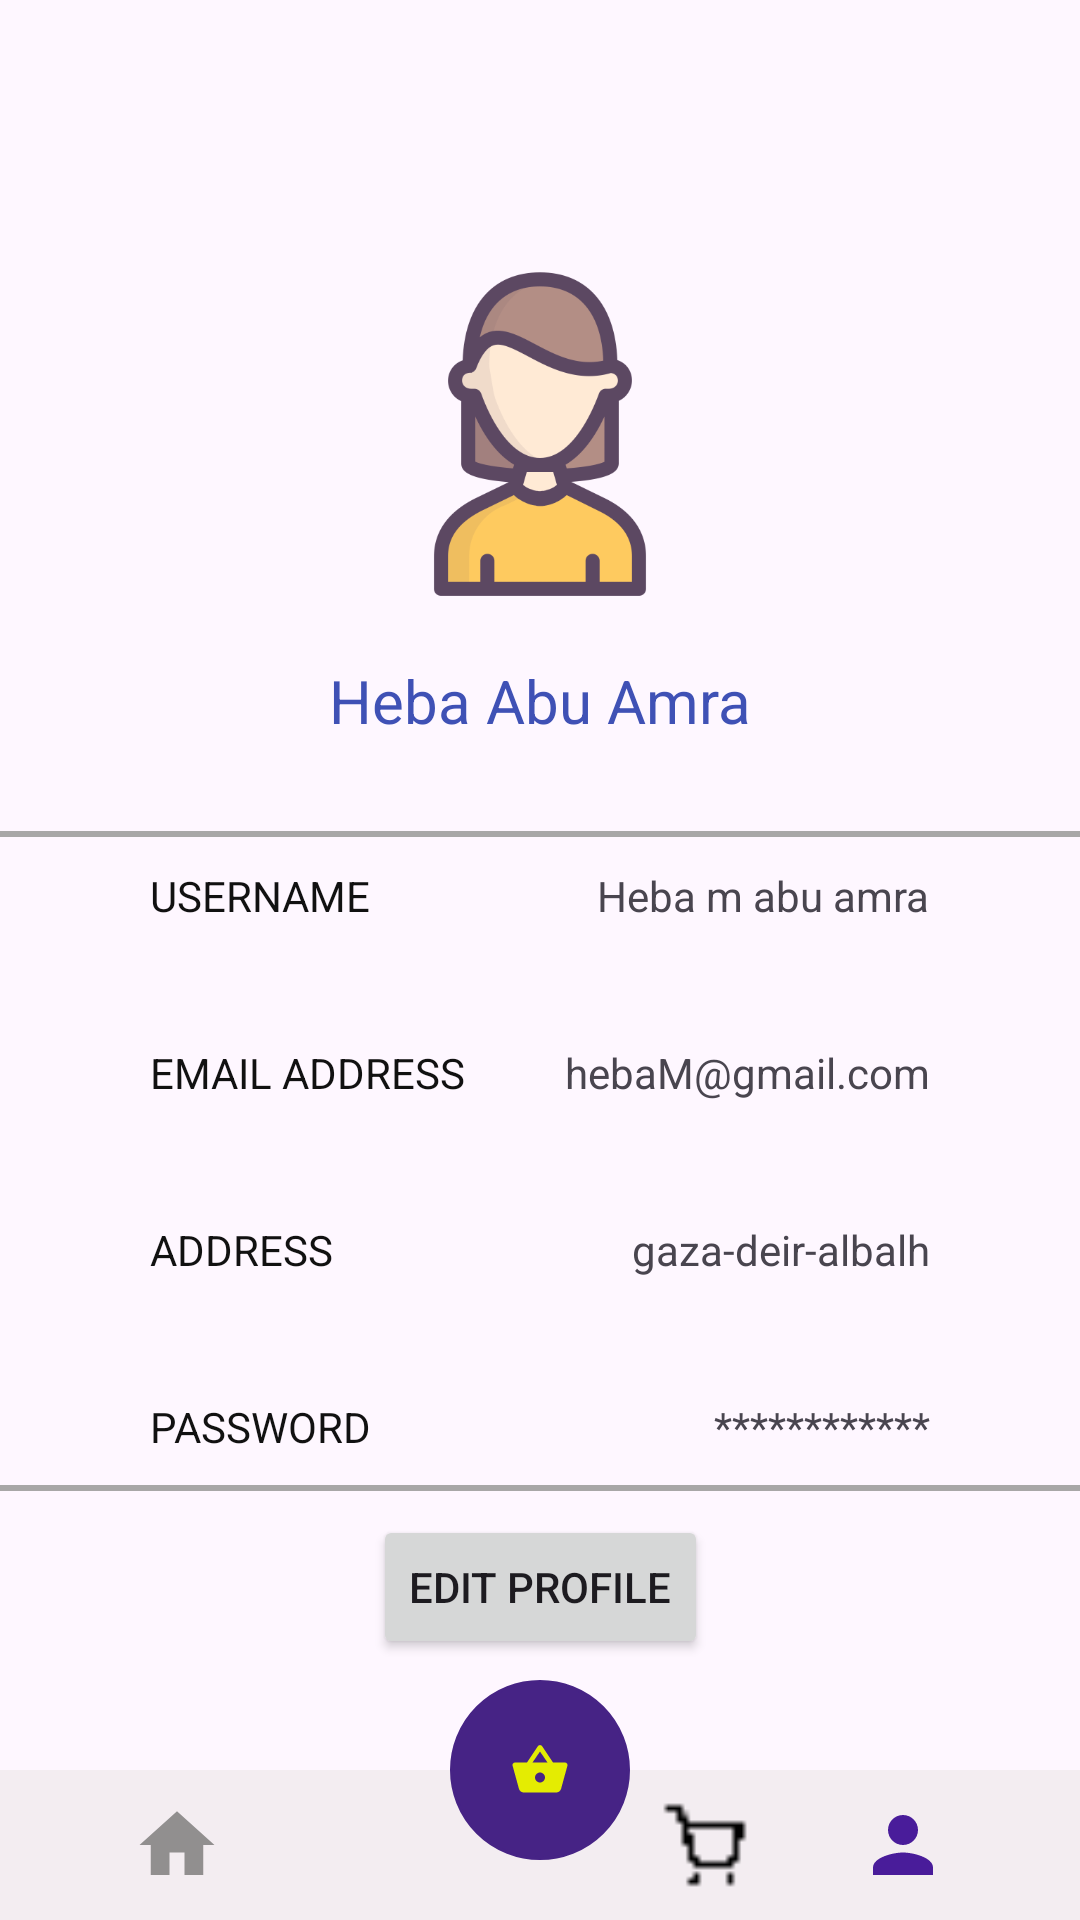

Android layout source for this screen:
<!-- AndroidManifest.xml: application theme Theme.Farnuture -->
<!-- res/layout/activity_profile.xml -->
<?xml version="1.0" encoding="utf-8"?>
<androidx.constraintlayout.widget.ConstraintLayout xmlns:android="http://schemas.android.com/apk/res/android"
    xmlns:app="http://schemas.android.com/apk/res-auto"
    xmlns:tools="http://schemas.android.com/tools"
    android:layout_width="match_parent"
    android:layout_height="match_parent"
    tools:context=".Profile">

    <ImageView
        android:id="@+id/imageView24"
        android:layout_width="120dp"
        android:layout_height="120dp"
        android:layout_marginTop="80dp"
        android:scaleType="fitXY"
        android:src="@drawable/logo1"
        app:layout_constraintEnd_toEndOf="parent"
        app:layout_constraintStart_toStartOf="parent"
        app:layout_constraintTop_toTopOf="parent" />

    <TextView
        android:id="@+id/textView28"
        android:layout_width="wrap_content"
        android:layout_height="wrap_content"
        android:layout_marginTop="20dp"
        android:text="Heba Abu Amra"
        android:textColor="#3F51B5"
        android:textSize="20dp"
        app:layout_constraintEnd_toEndOf="parent"
        app:layout_constraintStart_toStartOf="parent"
        app:layout_constraintTop_toBottomOf="@+id/imageView24" />

    <LinearLayout
        android:id="@+id/linearLayout"
        android:layout_width="380dp"
        android:layout_height="2dp"
        android:layout_marginTop="30dp"
        android:background="#A8A7A7"
        android:orientation="horizontal"
        app:layout_constraintEnd_toEndOf="parent"
        app:layout_constraintStart_toStartOf="parent"
        app:layout_constraintTop_toBottomOf="@+id/textView28">

    </LinearLayout>

    <TextView
        android:id="@+id/textView29"
        android:layout_width="wrap_content"
        android:layout_height="wrap_content"
        android:layout_marginStart="50dp"
        android:layout_marginTop="10dp"
        android:text="USERNAME"
        android:textColor="#111"
        app:layout_constraintStart_toStartOf="parent"
        app:layout_constraintTop_toBottomOf="@+id/linearLayout" />

    <TextView
        android:id="@+id/textView30"
        android:layout_width="wrap_content"
        android:layout_height="wrap_content"
        android:layout_marginStart="50dp"
        android:layout_marginTop="40dp"
        android:text="EMAIL ADDRESS"
        android:textColor="#111"
        app:layout_constraintStart_toStartOf="parent"
        app:layout_constraintTop_toBottomOf="@+id/textView29" />

    <TextView
        android:id="@+id/textView31"
        android:layout_width="wrap_content"
        android:layout_height="wrap_content"
        android:layout_marginStart="50dp"
        android:layout_marginTop="40dp"
        android:text="ADDRESS"
        android:textColor="#111"
        app:layout_constraintStart_toStartOf="parent"
        app:layout_constraintTop_toBottomOf="@+id/textView30" />

    <TextView
        android:id="@+id/textView32"
        android:layout_width="wrap_content"
        android:layout_height="wrap_content"
        android:layout_marginStart="50dp"
        android:layout_marginTop="40dp"
        android:text="PASSWORD"
        android:textColor="#111"
        app:layout_constraintStart_toStartOf="parent"
        app:layout_constraintTop_toBottomOf="@+id/textView31" />

    <TextView
        android:id="@+id/textView33"
        android:layout_width="wrap_content"
        android:layout_height="wrap_content"
        android:layout_marginTop="10dp"
        android:layout_marginEnd="50dp"
        android:text="Heba m abu amra"
        app:layout_constraintEnd_toEndOf="parent"
        app:layout_constraintTop_toBottomOf="@+id/linearLayout" />

    <TextView
        android:id="@+id/textView34"
        android:layout_width="wrap_content"
        android:layout_height="wrap_content"
        android:layout_marginTop="40dp"
        android:layout_marginEnd="50dp"
        android:text="hebaM@gmail.com"
        app:layout_constraintEnd_toEndOf="parent"
        app:layout_constraintTop_toBottomOf="@+id/textView33" />

    <TextView
        android:id="@+id/textView35"
        android:layout_width="wrap_content"
        android:layout_height="wrap_content"
        android:layout_marginTop="40dp"
        android:layout_marginEnd="50dp"
        android:text="gaza-deir-albalh"
        app:layout_constraintEnd_toEndOf="parent"
        app:layout_constraintTop_toBottomOf="@+id/textView34" />

    <TextView
        android:layout_width="wrap_content"
        android:layout_height="wrap_content"
        android:layout_marginTop="40dp"
        android:layout_marginEnd="50dp"
        android:text="************"
        app:layout_constraintEnd_toEndOf="parent"
        app:layout_constraintTop_toBottomOf="@+id/textView35" />

    <LinearLayout
        android:id="@+id/linearLayout2"
        android:layout_width="380dp"
        android:layout_height="2dp"
        android:layout_marginTop="10dp"
        android:background="#A8A7A7"
        android:orientation="horizontal"
        app:layout_constraintEnd_toEndOf="parent"
        app:layout_constraintHorizontal_bias="0.516"
        app:layout_constraintStart_toStartOf="parent"
        app:layout_constraintTop_toBottomOf="@+id/textView32">

    </LinearLayout>

    <Button
        android:layout_width="wrap_content"
        android:layout_height="wrap_content"
        android:layout_marginTop="8dp"
        android:text="edit profile"
        app:layout_constraintEnd_toEndOf="parent"
        app:layout_constraintStart_toStartOf="parent"
        app:layout_constraintTop_toBottomOf="@+id/linearLayout2" />

    <androidx.constraintlayout.widget.ConstraintLayout
        android:id="@+id/constraintLayout5"
        android:layout_width="match_parent"
        android:layout_height="80dp"
        app:layout_constraintBottom_toBottomOf="parent"
        app:layout_constraintEnd_toEndOf="parent"
        app:layout_constraintStart_toStartOf="parent">

        <androidx.constraintlayout.widget.ConstraintLayout
            android:id="@+id/constraintLayout3"
            android:layout_width="match_parent"
            android:layout_height="50dp"
            android:background="#77E6E1E1"
            app:layout_constraintBottom_toBottomOf="parent"
            app:layout_constraintEnd_toEndOf="parent"
            app:layout_constraintStart_toStartOf="parent">

            <ImageView
                android:id="@+id/btnHome"
                android:layout_width="30dp"
                android:layout_height="30dp"
                android:layout_marginStart="44dp"
                android:src="@drawable/homeprime"
                app:layout_constraintBottom_toBottomOf="parent"
                app:layout_constraintStart_toStartOf="parent"
                app:layout_constraintTop_toTopOf="parent" />

            <ImageView
                android:id="@+id/btnFavorite"
                android:layout_width="30dp"
                android:layout_height="30dp"
                android:layout_marginStart="36dp"
                android:src="@drawable/ic_baseline_favorite_24"
                app:layout_constraintBottom_toBottomOf="parent"
                app:layout_constraintStart_toEndOf="@+id/btnHome"
                app:layout_constraintTop_toTopOf="parent" />

            <ImageView
                android:id="@+id/btnCart"
                android:layout_width="30dp"
                android:layout_height="30dp"
                android:layout_marginEnd="36dp"
                android:src="@drawable/ic_cart"
                app:layout_constraintBottom_toBottomOf="parent"
                app:layout_constraintEnd_toStartOf="@+id/btnProfile"
                app:layout_constraintTop_toTopOf="parent" />

            <ImageView
                android:id="@+id/btnProfile"
                android:layout_width="30dp"
                android:layout_height="30dp"
                android:layout_marginEnd="44dp"
                android:src="@drawable/personmain"
                app:layout_constraintBottom_toBottomOf="parent"
                app:layout_constraintEnd_toEndOf="parent"
                app:layout_constraintTop_toTopOf="parent" />


        </androidx.constraintlayout.widget.ConstraintLayout>

        <androidx.constraintlayout.widget.ConstraintLayout
            android:layout_width="60dp"
            android:layout_height="60dp"
            android:background="@drawable/cycle"
            app:layout_constraintEnd_toEndOf="parent"
            app:layout_constraintStart_toStartOf="parent"
            app:layout_constraintTop_toTopOf="parent">


            <ImageView
                android:layout_width="20dp"
                android:layout_height="20dp"
                android:layout_marginBottom="20dp"
                android:src="@drawable/basket"
                app:layout_constraintBottom_toBottomOf="parent"
                app:layout_constraintEnd_toEndOf="parent"
                app:layout_constraintStart_toStartOf="parent"
                app:layout_constraintTop_toTopOf="parent"
                app:layout_constraintVertical_bias="1.0" />

        </androidx.constraintlayout.widget.ConstraintLayout>
    </androidx.constraintlayout.widget.ConstraintLayout>


</androidx.constraintlayout.widget.ConstraintLayout>
<!-- resources referenced by this layout -->
<resources>
  <!-- drawable basket (drawable) -->
  <vector android:height="24dp" android:tint="#E4EC02"
      android:viewportHeight="24" android:viewportWidth="24"
      android:width="24dp" xmlns:android="http://schemas.android.com/apk/res/android">
      <path android:fillColor="@android:color/white" android:pathData="M17.21,9l-4.38,-6.56c-0.19,-0.28 -0.51,-0.42 -0.83,-0.42 -0.32,0 -0.64,0.14 -0.83,0.43L6.79,9L2,9c-0.55,0 -1,0.45 -1,1 0,0.09 0.01,0.18 0.04,0.27l2.54,9.27c0.23,0.84 1,1.46 1.92,1.46h13c0.92,0 1.69,-0.62 1.93,-1.46l2.54,-9.27L23,10c0,-0.55 -0.45,-1 -1,-1h-4.79zM9,9l3,-4.4L15,9L9,9zM12,17c-1.1,0 -2,-0.9 -2,-2s0.9,-2 2,-2 2,0.9 2,2 -0.9,2 -2,2z"/>
  </vector>
  <!-- drawable cycle (drawable) -->
  <?xml version="1.0" encoding="utf-8"?>
  <shape android:shape="rectangle"
      xmlns:android="http://schemas.android.com/apk/res/android">
  
      <stroke android:width="1dp" android:color="#462385" />
      <solid android:color="#462385"   />
      <corners android:radius="300dp" />
  
  
  </shape>
  <!-- drawable homeprime (drawable) -->
  <vector android:height="24dp" android:tint="#918F8F"
      android:viewportHeight="24" android:viewportWidth="24"
      android:width="24dp" xmlns:android="http://schemas.android.com/apk/res/android">
      <path android:fillColor="@android:color/white" android:pathData="M10,20v-6h4v6h5v-8h3L12,3 2,12h3v8z"/>
  </vector>
  <!-- drawable ic_cart: png bitmap (drawable, 158 bytes) -->
  <!-- drawable logo1: png bitmap (drawable, 21499 bytes) -->
  <!-- drawable personmain (drawable) -->
  <vector android:height="24dp" android:tint="#491C9A"
      android:viewportHeight="24" android:viewportWidth="24"
      android:width="24dp" xmlns:android="http://schemas.android.com/apk/res/android">
      <path android:fillColor="@android:color/white" android:pathData="M12,12c2.21,0 4,-1.79 4,-4s-1.79,-4 -4,-4 -4,1.79 -4,4 1.79,4 4,4zM12,14c-2.67,0 -8,1.34 -8,4v2h16v-2c0,-2.66 -5.33,-4 -8,-4z"/>
  </vector>
  <style name="Theme.Farnuture" parent="Base.Theme.Farnuture" />
  <style name="Base.Theme.Farnuture" parent="Theme.Material3.DayNight.NoActionBar">
          
          
      </style>
</resources>
